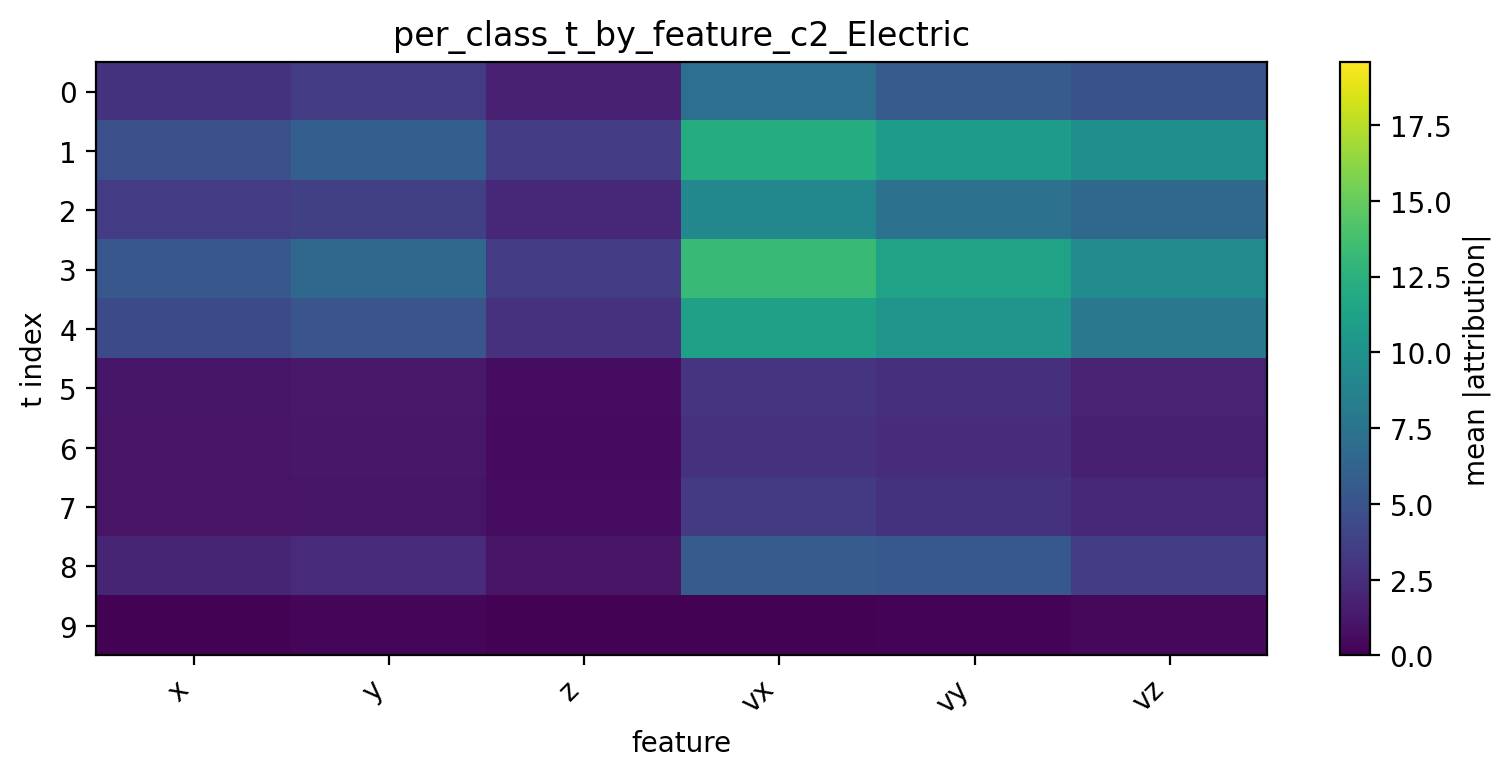

The table this chart was drawn from, first rows:
t, x, y, z, vx, vy, vz
0, 2.897, 3.452, 1.805, 7.122, 5.678, 4.897
1, 4.785, 5.872, 3.505, 12.14, 10.77, 9.734
2, 3.518, 3.708, 2.236, 9.179, 7.324, 6.568
3, 5.354, 6.57, 3.389, 13.28, 11.31, 9.45
4, 4.39, 5.197, 2.822, 11.23, 10.23, 7.858
5, 1.091, 1.341, 0.6497, 3.001, 2.656, 1.951
6, 1.058, 1.269, 0.584, 2.764, 2.47, 1.74
7, 1.016, 1.139, 0.6331, 3.312, 2.895, 2.244
8, 2.041, 2.378, 1.07, 5.674, 5.423, 3.557
9, 0.1165, 0.237, 0.1474, 0.1265, 0.2169, 0.45
